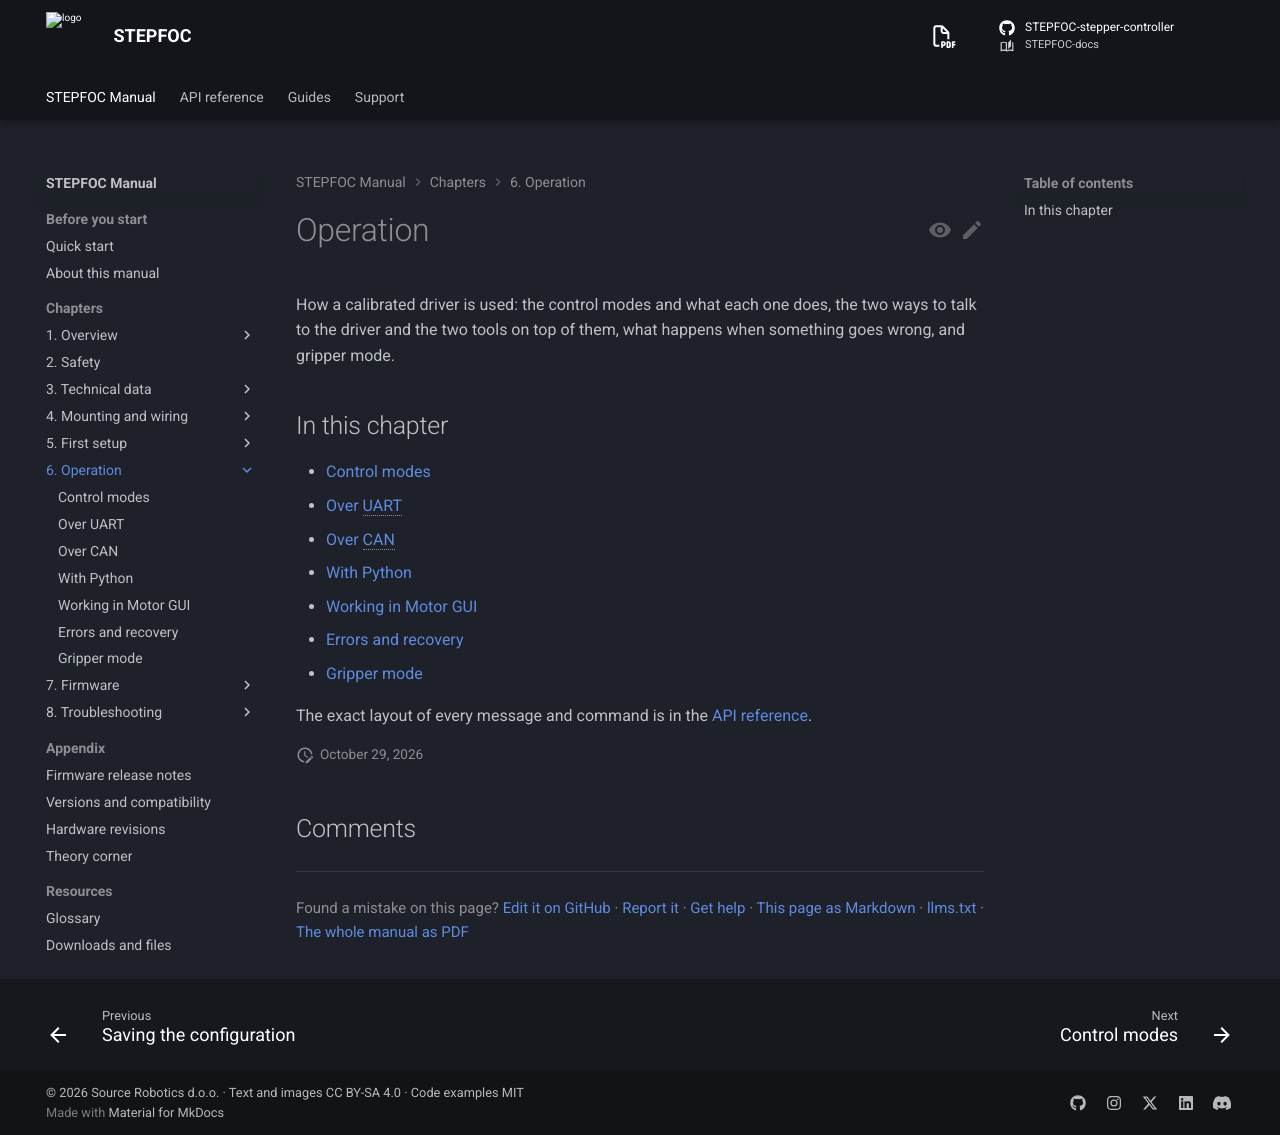

repository: Source-Robotics/STEPFOC-docs · page: 108/06-operation/index.html · generator: mkdocs

# Operation

How a calibrated driver is used: the control modes and what each one does, the two ways to talk to the driver and
the two tools on top of them, what happens when something goes wrong, and gripper mode.

## In this chapter

- [Control modes](modes.md)
- [Over UART](uart.md)
- [Over CAN](can.md)
- [The watchdog](watchdog.md): what the driver does when the host stops talking
- [With Python](python.md)
- [Working in Motor GUI](motor-gui.md)
- [Errors and recovery](errors.md)
- [Sound](sound.md): tones, tunes and recorded sound through the motor
- [Status and diagnostics](diagnostics.md): what is in force, the identity, telemetry, the loop time, captures
- [Gripper mode](gripper-mode.md)

The exact layout of every message and command is in the [API reference](../reference/index.md).
